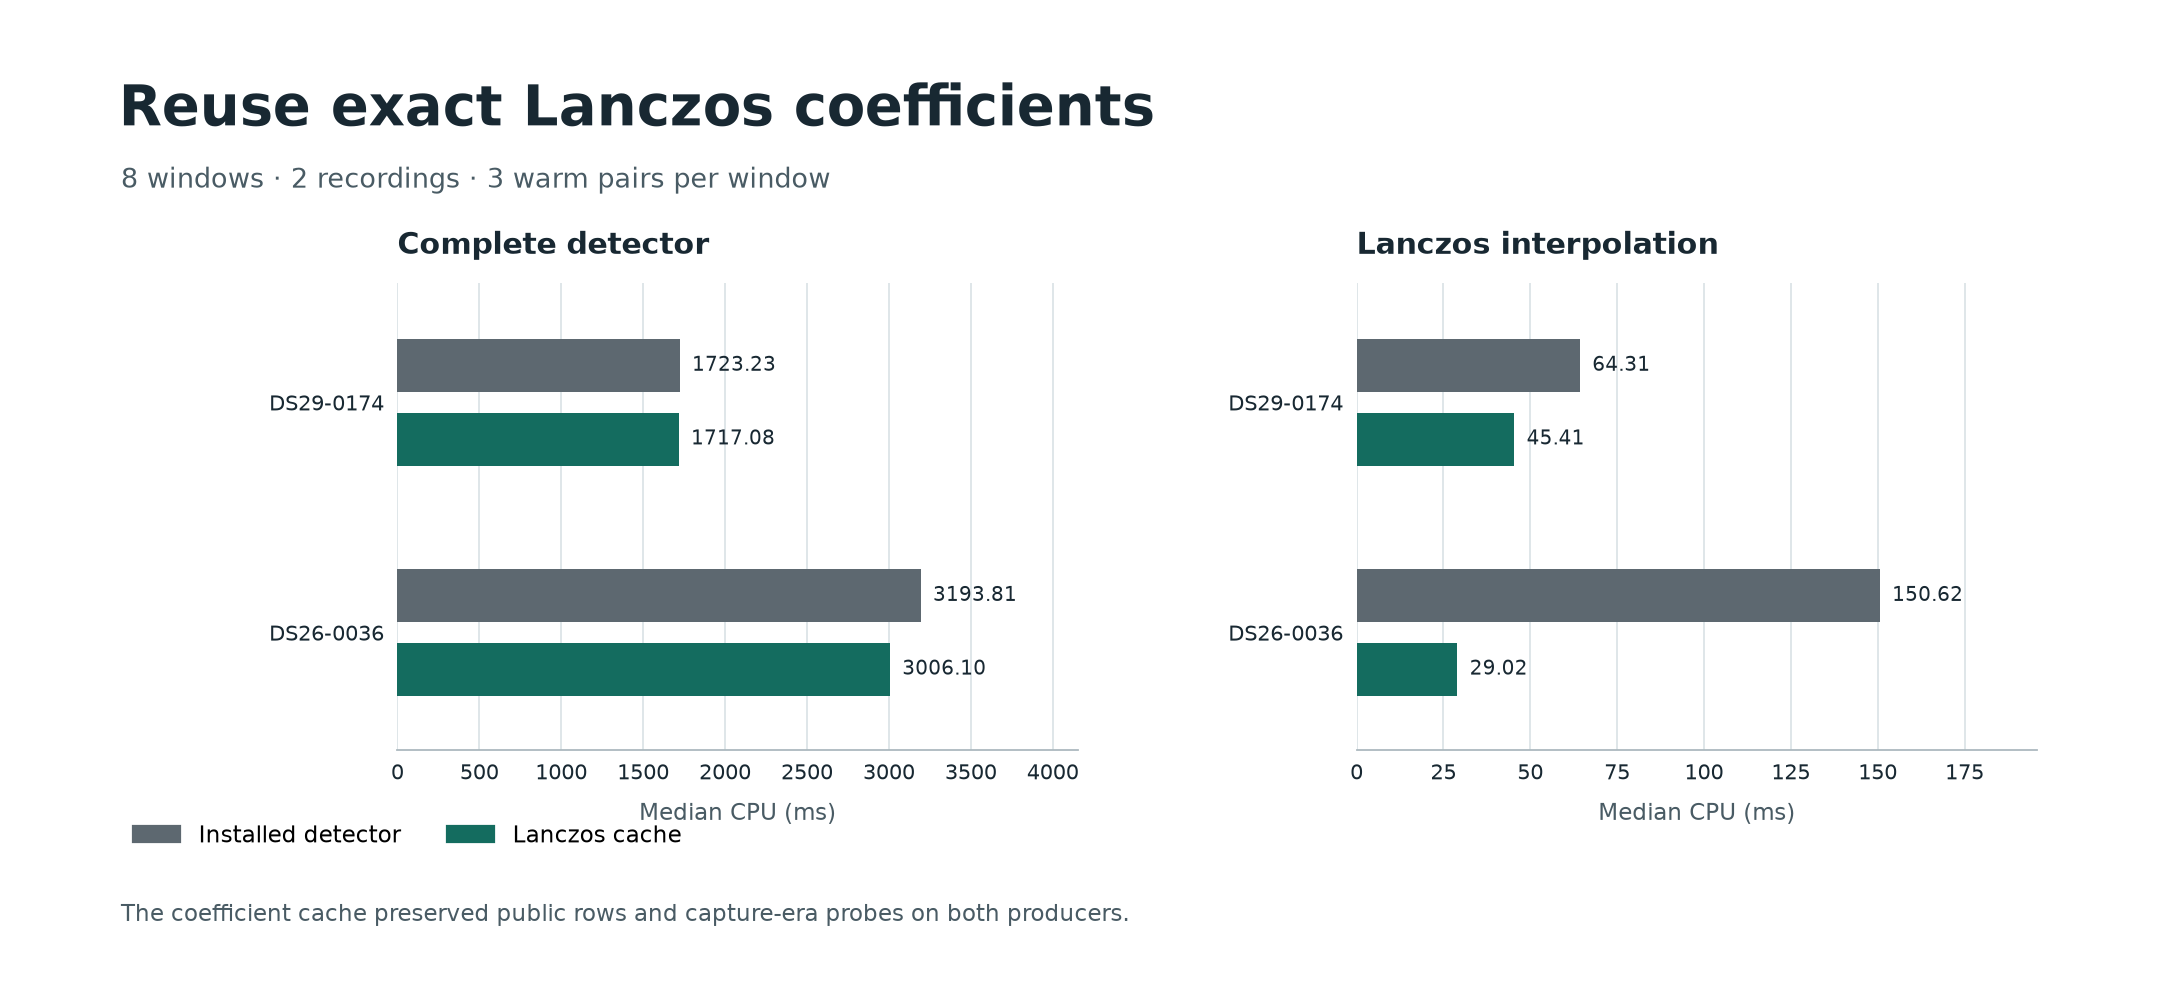

The table this chart was drawn from, first rows:
modification, recording, sample, condition, series, metric, value, unit, denominator, source
screened-lanczos, DS29-0174, 2561/1, recorded, installed, detector_cpu, 1203, ms, , screened-detector/DS29-0174.json.gz
screened-lanczos, DS29-0174, 2561/1, recorded, installed, detector_wall, 1208, ms, , screened-detector/DS29-0174.json.gz
screened-lanczos, DS29-0174, 2561/1, recorded, installed, continuous_conditional, 61.27, ms, , screened-detector/DS29-0174.json.gz
screened-lanczos, DS29-0174, 2561/1, recorded, installed, five_cell_batch, 65.94, ms, , screened-detector/DS29-0174.json.gz
screened-lanczos, DS29-0174, 2561/1, recorded, installed, lanczos, 31.44, ms, , screened-detector/DS29-0174.json.gz
screened-lanczos, DS29-0174, 2561/1, recorded, installed, screen_exact_columns, 14.64, ms, , screened-detector/DS29-0174.json.gz
screened-lanczos, DS29-0174, 2561/1, recorded, installed, screen_fp32_grid, 625.3, ms, , screened-detector/DS29-0174.json.gz
screened-lanczos, DS29-0174, 2561/1, recorded, installed, screen_selection_and_exact, 91.15, ms, , screened-detector/DS29-0174.json.gz
screened-lanczos, DS29-0174, 2561/1, recorded, installed, acquisition_inclusive, 1056, ms, , screened-detector/DS29-0174.json.gz
screened-lanczos, DS29-0174, 2561/1, recorded, installed, coarse_inclusive, 749.9, ms, , screened-detector/DS29-0174.json.gz
screened-lanczos, DS29-0174, 2561/1, recorded, installed, conditioned_scores, 139.3, ms, , screened-detector/DS29-0174.json.gz
screened-lanczos, DS29-0174, 2561/1, recorded, installed, fine_scores, 113.1, ms, , screened-detector/DS29-0174.json.gz
screened-lanczos, DS29-0174, 2561/1, recorded, installed, fractional_glrt, 128.8, ms, , screened-detector/DS29-0174.json.gz
screened-lanczos, DS29-0174, 2561/1, recorded, installed, integer_glrt, 10.52, ms, , screened-detector/DS29-0174.json.gz
screened-lanczos, DS29-0174, 2561/1, recorded, installed, peak_selection, 0.0, ms, , screened-detector/DS29-0174.json.gz
screened-lanczos, DS29-0174, 2561/1, recorded, reuse, detector_cpu, 1301, ms, , screened-detector/DS29-0174.json.gz
screened-lanczos, DS29-0174, 2561/1, recorded, reuse, detector_wall, 1320, ms, , screened-detector/DS29-0174.json.gz
screened-lanczos, DS29-0174, 2561/1, recorded, reuse, continuous_conditional, 59.7, ms, , screened-detector/DS29-0174.json.gz
screened-lanczos, DS29-0174, 2561/1, recorded, reuse, five_cell_batch, 100.9, ms, , screened-detector/DS29-0174.json.gz
screened-lanczos, DS29-0174, 2561/1, recorded, reuse, lanczos, 25.89, ms, , screened-detector/DS29-0174.json.gz
screened-lanczos, DS29-0174, 2561/1, recorded, reuse, screen_exact_columns, 15.32, ms, , screened-detector/DS29-0174.json.gz
screened-lanczos, DS29-0174, 2561/1, recorded, reuse, screen_fp32_grid, 627.9, ms, , screened-detector/DS29-0174.json.gz
screened-lanczos, DS29-0174, 2561/1, recorded, reuse, screen_selection_and_exact, 101, ms, , screened-detector/DS29-0174.json.gz
screened-lanczos, DS29-0174, 2561/1, recorded, reuse, acquisition_inclusive, 1116, ms, , screened-detector/DS29-0174.json.gz
screened-lanczos, DS29-0174, 2561/1, recorded, reuse, coarse_inclusive, 763.7, ms, , screened-detector/DS29-0174.json.gz
screened-lanczos, DS29-0174, 2561/1, recorded, reuse, conditioned_scores, 159, ms, , screened-detector/DS29-0174.json.gz
screened-lanczos, DS29-0174, 2561/1, recorded, reuse, fine_scores, 136, ms, , screened-detector/DS29-0174.json.gz
screened-lanczos, DS29-0174, 2561/1, recorded, reuse, fractional_glrt, 162.7, ms, , screened-detector/DS29-0174.json.gz
screened-lanczos, DS29-0174, 2561/1, recorded, reuse, integer_glrt, 13.93, ms, , screened-detector/DS29-0174.json.gz
screened-lanczos, DS29-0174, 2561/1, recorded, reuse, peak_selection, 0.0, ms, , screened-detector/DS29-0174.json.gz
screened-lanczos, DS29-0174, 2561/2, recorded, installed, detector_cpu, 1311, ms, , screened-detector/DS29-0174.json.gz
screened-lanczos, DS29-0174, 2561/2, recorded, installed, detector_wall, 1359, ms, , screened-detector/DS29-0174.json.gz
screened-lanczos, DS29-0174, 2561/2, recorded, installed, continuous_conditional, 66.59, ms, , screened-detector/DS29-0174.json.gz
screened-lanczos, DS29-0174, 2561/2, recorded, installed, five_cell_batch, 88.24, ms, , screened-detector/DS29-0174.json.gz
screened-lanczos, DS29-0174, 2561/2, recorded, installed, lanczos, 33.9, ms, , screened-detector/DS29-0174.json.gz
screened-lanczos, DS29-0174, 2561/2, recorded, installed, screen_exact_columns, 15.26, ms, , screened-detector/DS29-0174.json.gz
screened-lanczos, DS29-0174, 2561/2, recorded, installed, screen_fp32_grid, 628.4, ms, , screened-detector/DS29-0174.json.gz
screened-lanczos, DS29-0174, 2561/2, recorded, installed, screen_selection_and_exact, 97.28, ms, , screened-detector/DS29-0174.json.gz
screened-lanczos, DS29-0174, 2561/2, recorded, installed, acquisition_inclusive, 1135, ms, , screened-detector/DS29-0174.json.gz
screened-lanczos, DS29-0174, 2561/2, recorded, installed, coarse_inclusive, 761.5, ms, , screened-detector/DS29-0174.json.gz
screened-lanczos, DS29-0174, 2561/2, recorded, installed, conditioned_scores, 167.5, ms, , screened-detector/DS29-0174.json.gz
screened-lanczos, DS29-0174, 2561/2, recorded, installed, fine_scores, 147.6, ms, , screened-detector/DS29-0174.json.gz
screened-lanczos, DS29-0174, 2561/2, recorded, installed, fractional_glrt, 156.7, ms, , screened-detector/DS29-0174.json.gz
screened-lanczos, DS29-0174, 2561/2, recorded, installed, integer_glrt, 11.36, ms, , screened-detector/DS29-0174.json.gz
screened-lanczos, DS29-0174, 2561/2, recorded, installed, peak_selection, 0.0, ms, , screened-detector/DS29-0174.json.gz
screened-lanczos, DS29-0174, 2561/2, recorded, reuse, detector_cpu, 1184, ms, , screened-detector/DS29-0174.json.gz
screened-lanczos, DS29-0174, 2561/2, recorded, reuse, detector_wall, 1213, ms, , screened-detector/DS29-0174.json.gz
screened-lanczos, DS29-0174, 2561/2, recorded, reuse, continuous_conditional, 50.33, ms, , screened-detector/DS29-0174.json.gz
screened-lanczos, DS29-0174, 2561/2, recorded, reuse, five_cell_batch, 65.07, ms, , screened-detector/DS29-0174.json.gz
screened-lanczos, DS29-0174, 2561/2, recorded, reuse, lanczos, 21.95, ms, , screened-detector/DS29-0174.json.gz
screened-lanczos, DS29-0174, 2561/2, recorded, reuse, screen_exact_columns, 13.88, ms, , screened-detector/DS29-0174.json.gz
screened-lanczos, DS29-0174, 2561/2, recorded, reuse, screen_fp32_grid, 627.5, ms, , screened-detector/DS29-0174.json.gz
screened-lanczos, DS29-0174, 2561/2, recorded, reuse, screen_selection_and_exact, 82.46, ms, , screened-detector/DS29-0174.json.gz
screened-lanczos, DS29-0174, 2561/2, recorded, reuse, acquisition_inclusive, 1047, ms, , screened-detector/DS29-0174.json.gz
screened-lanczos, DS29-0174, 2561/2, recorded, reuse, coarse_inclusive, 746.8, ms, , screened-detector/DS29-0174.json.gz
screened-lanczos, DS29-0174, 2561/2, recorded, reuse, conditioned_scores, 137.6, ms, , screened-detector/DS29-0174.json.gz
screened-lanczos, DS29-0174, 2561/2, recorded, reuse, fine_scores, 112, ms, , screened-detector/DS29-0174.json.gz
screened-lanczos, DS29-0174, 2561/2, recorded, reuse, fractional_glrt, 116.9, ms, , screened-detector/DS29-0174.json.gz
screened-lanczos, DS29-0174, 2561/2, recorded, reuse, integer_glrt, 10.71, ms, , screened-detector/DS29-0174.json.gz
screened-lanczos, DS29-0174, 2561/2, recorded, reuse, peak_selection, 0.0, ms, , screened-detector/DS29-0174.json.gz
... 872 more rows
